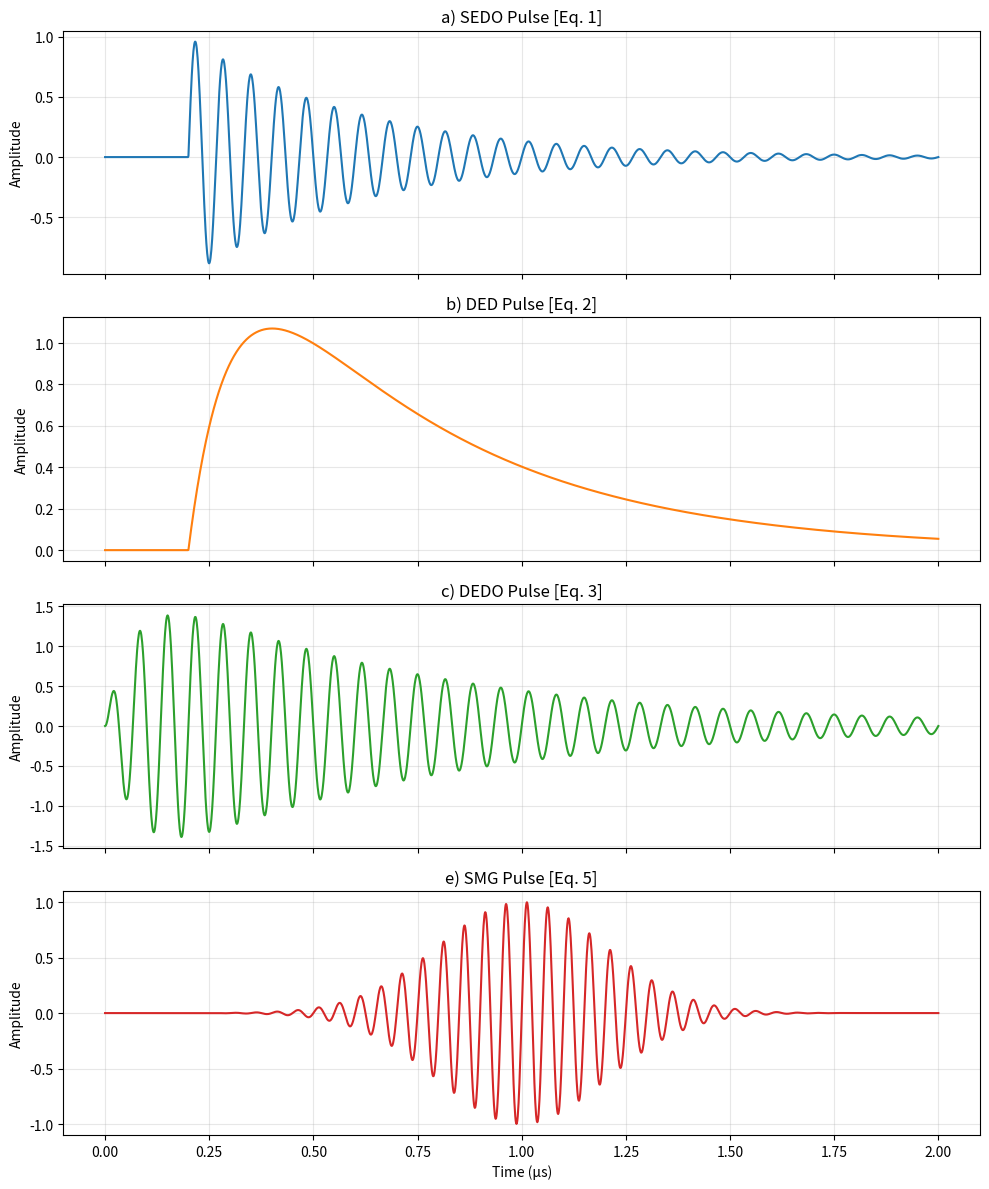

The script that saved this image:
import numpy as np
import matplotlib.pyplot as plt

def simulate_SEDO(t, V0, tau, fc, theta=0, td=0):
    """
    Single Exponentially Damping Oscillation (SEDO) Pulse.
    
    Parameters:
    t   : Time array (seconds)
    V0  : Peak amplitude
    tau : Decay time constant
    fc  : Center frequency of oscillation (Hz)
    theta : Phase shift (radians)
    td : Time delay (seconds)
    """
    signal = V0 * np.exp(-(t-td) / tau) * np.sin(2 * np.pi * fc * (t-td) + theta)
    signal[(t-td)<0]=0
    return signal

def simulate_DED(t, V0, alpha, beta, td=0):
    """
    Double Exponential Damping (DED) Pulse (without oscillation).
    
    Parameters:
    t     : Time array (seconds)
    V0    : Amplitude scaling factor
    alpha : Decay parameter (controls tail)
    beta  : Rise parameter (controls rise time)
    Note: Typically alpha < beta
    """
    signal = V0 * (np.exp(-alpha * (t-td)) - np.exp(-beta * (t-td)))
    signal[(t-td)<0]=0
    return signal

def simulate_DEDO(t, V0, alpha, beta, fc, theta=0, td=0):
    """
    Double Exponentially Damping Oscillation (DEDO) Pulse.
    
    Parameters:
    t     : Time array (seconds)
    V0    : Amplitude scaling factor
    alpha : Decay parameter
    beta  : Rise parameter
    fc    : Center frequency (Hz)
    theta : Phase shift (radians)
    """
    signal = V0 * (np.exp(-alpha * (t-td)) - np.exp(-beta * (t-td))) * np.sin(2 * np.pi * fc * (t-td) + theta)
    signal[(t-td)<0]=0
    return signal

def simulate_SMG(t, A, t0, tau, fc, td=0):
    """
    Sinusoidally Modulated Gaussian (SMG) Pulse.

    Parameters:
    t   : Time array (seconds)
    A   : Amplitude
    t0  : Pulse center time
    tau : Pulse width parameter
    fc  : Carrier frequency (Hz)
    """
    exponent = -((t - t0 - td)**2) / (2 * (tau**2))
    signal = A * np.exp(exponent) * np.sin(2 * np.pi * fc * (t-t0-td))
    signal[(t-td)<0]=0
    return signal

if __name__ == "__main__":
    
    # --- Simulation Parameters ---
    # Time settings: 0 to 2 microseconds, with high resolution (1 ns step)
    fs = 1e9  # 1 GHz sampling rate
    duration = 2e-6 # 2 microseconds
    t = np.linspace(0, duration, int(duration * fs))

    # 1. SEDO Parameters
    V0_sedo = 1.0
    tau_sedo = 0.4e-6
    fc_sedo = 15e6 # 15 MHz

    # 2. DED Parameters
    V0_ded = 2.0 # Adjusted to normalize peak roughly to 1
    alpha_ded = 2e6 
    beta_ded = 10e6 

    # 3. DEDO Parameters
    V0_dedo = 2.0
    alpha_dedo = 1.5e6
    beta_dedo = 15e6
    fc_dedo = 15e6

    # 4. SMG Parameters
    A_smg = 1.0
    t0_smg = 1.0e-6 # Centered at 1 us
    tau_smg = 0.2e-6
    fc_smg = 20e6

    # --- Generate Signals ---
    y_sedo = simulate_SEDO(t, V0_sedo, tau_sedo, fc_sedo, 0, 2e-7)
    y_ded = simulate_DED(t, V0_ded, alpha_ded, beta_ded, 2e-7)
    y_dedo = simulate_DEDO(t, V0_dedo, alpha_dedo, beta_dedo, fc_dedo)
    y_smg = simulate_SMG(t, A_smg, t0_smg, tau_smg, fc_smg)

    # --- Plotting to resemble Fig. 1 [cite: 1711] ---
    fig, axes = plt.subplots(4, 1, figsize=(10, 12), sharex=True)

    # Plot SEDO
    axes[0].plot(t * 1e6, y_sedo, color='tab:blue')
    axes[0].set_title('a) SEDO Pulse [Eq. 1]')
    axes[0].set_ylabel('Amplitude')
    axes[0].grid(True, alpha=0.3)

    # Plot DED
    axes[1].plot(t * 1e6, y_ded, color='tab:orange')
    axes[1].set_title('b) DED Pulse [Eq. 2]')
    axes[1].set_ylabel('Amplitude')
    axes[1].grid(True, alpha=0.3)

    # Plot DEDO
    axes[2].plot(t * 1e6, y_dedo, color='tab:green')
    axes[2].set_title('c) DEDO Pulse [Eq. 3]')
    axes[2].set_ylabel('Amplitude')
    axes[2].grid(True, alpha=0.3)

    # Plot SMG
    axes[3].plot(t * 1e6, y_smg, color='tab:red')
    axes[3].set_title('e) SMG Pulse [Eq. 5]') # Labeled 'e' in Fig 1, 'd' is Heidler (skipped)
    axes[3].set_ylabel('Amplitude')
    axes[3].set_xlabel('Time (µs)')
    axes[3].grid(True, alpha=0.3)

    plt.tight_layout()
    plt.show()
